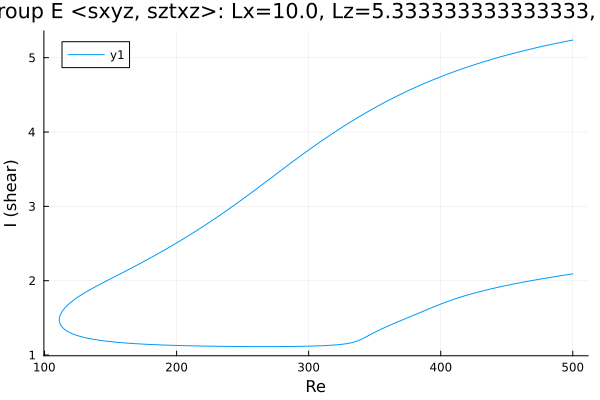

Values plotted in this chart, from the file beside it:
Re, shear
500.0, 5.237
499.2, 5.235
497.8, 5.23
496.4, 5.225
495, 5.22
493.6, 5.215
492.1, 5.21
490.7, 5.205
489.3, 5.2
487.9, 5.195
486.5, 5.189
485.1, 5.184
483.7, 5.179
482.2, 5.173
480.8, 5.168
479.4, 5.163
478, 5.157
476.6, 5.151
475.2, 5.146
473.8, 5.14
472.3, 5.134
470.9, 5.128
469.5, 5.122
468.4, 5.118
467, 5.112
465.6, 5.106
464.2, 5.1
462.8, 5.094
461.3, 5.087
459.9, 5.081
458.5, 5.075
457.1, 5.068
455.7, 5.062
454.3, 5.055
452.9, 5.048
451.4, 5.042
450, 5.035
448.6, 5.028
447.2, 5.021
445.8, 5.014
444.4, 5.007
443, 5
441.5, 4.993
440.1, 4.986
438.7, 4.978
437.3, 4.971
435.9, 4.963
434.5, 4.956
433.1, 4.948
431.6, 4.94
430.2, 4.933
428.8, 4.925
427.4, 4.917
426, 4.909
424.6, 4.9
423.2, 4.892
421.7, 4.884
420.3, 4.875
418.9, 4.867
417.5, 4.858
... 556 more rows
